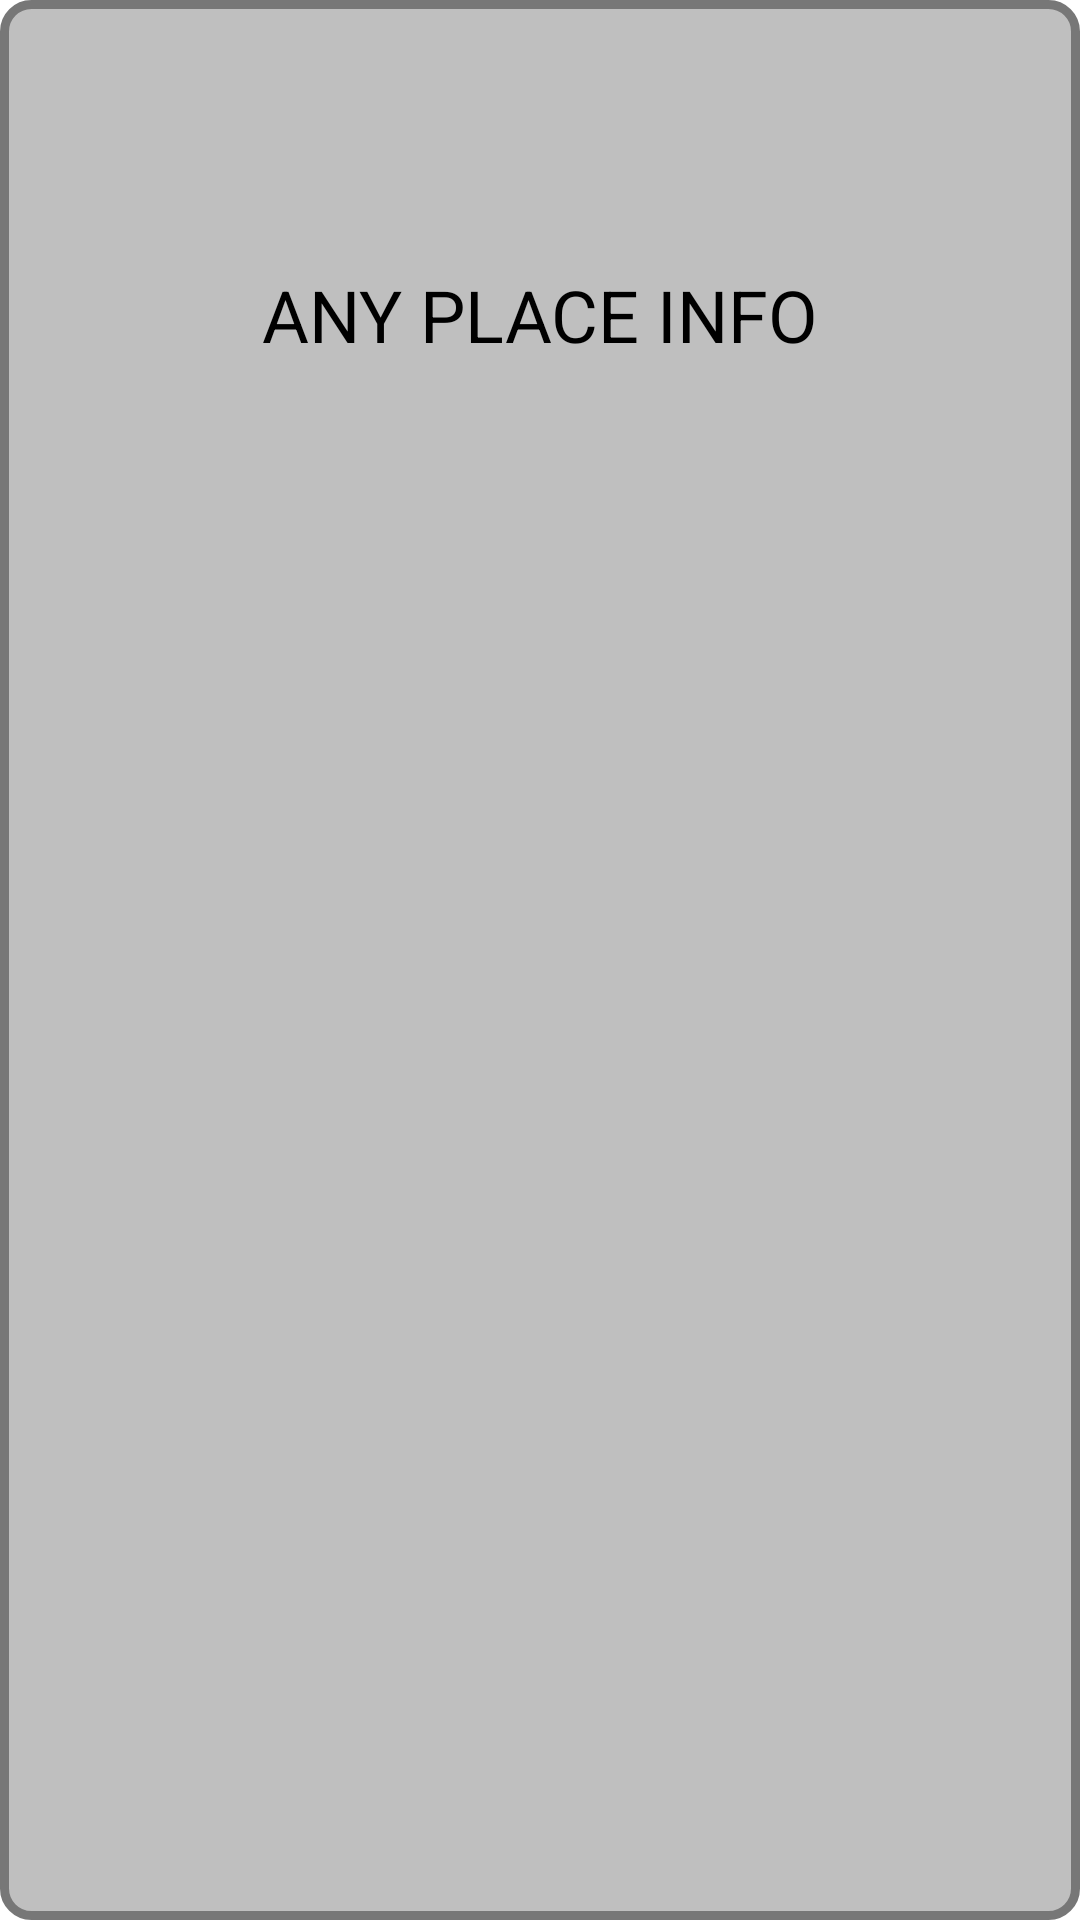

Layout XML and referenced resources for this Android screen:
<!-- AndroidManifest.xml: application theme Theme.ARNavigation -->
<!-- res/layout/ar_place_info.xml -->
<?xml version="1.0" encoding="utf-8"?>
<LinearLayout xmlns:android="http://schemas.android.com/apk/res/android"
    android:layout_width="400dp"
    android:layout_height="200dp"
    android:background="@drawable/rounded_corners">

    <TextView
        android:id="@+id/info_name"
        android:layout_width="200dp"
        android:layout_height="200dp"
        android:layout_weight="1"
        android:gravity="center"
        android:padding="6sp"
        android:text="ANY PLACE INFO"
        android:textColor="@color/black"
        android:textSize="24sp" />

</LinearLayout>
<!-- resources referenced by this layout -->
<resources>
  <color name="black">#FF000000</color>
  <!-- drawable rounded_corners (drawable) -->
  <?xml version="1.0" encoding="utf-8"?>
  <shape xmlns:android="http://schemas.android.com/apk/res/android"
      android:shape="rectangle">
      <solid android:color="#77777777" />
      <stroke
          android:width="3dp"
          android:color="#777777" />
      <padding
          android:bottom="5dp"
          android:left="5dp"
          android:right="5dp"
          android:top="5dp" />
      <corners
          android:bottomLeftRadius="9dp"
          android:bottomRightRadius="9dp"
          android:topLeftRadius="9dp"
          android:topRightRadius="9dp" />
  
  </shape>
  <style name="Theme.ARNavigation" parent="Theme.MaterialComponents.DayNight.DarkActionBar">
          
          <item name="colorPrimary">#2C02EE</item>
          <item name="colorPrimaryVariant">#5916FC</item>
          <item name="colorOnPrimary">@color/white</item>
          
          <item name="colorSecondary">#C3EE02</item>
          <item name="colorSecondaryVariant">#d6f56a</item>
          <item name="colorOnSecondary">@color/black</item>
          
          <item name="android:statusBarColor" tools:targetApi="l">?attr/colorPrimaryVariant</item>
          
      </style>
  <color name="white">#FFFFFFFF</color>
</resources>
